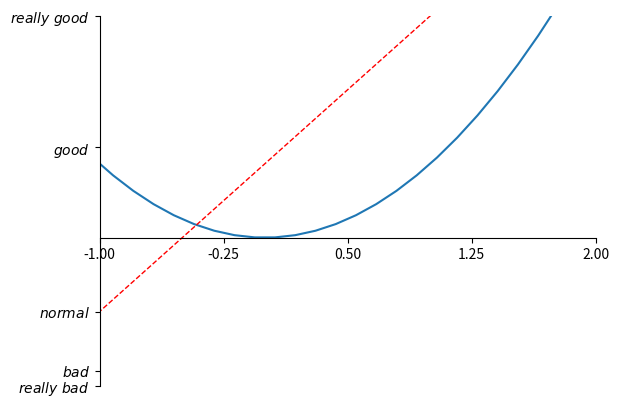

Python code for this plot:
#matplotlib
import matplotlib.pyplot as plt
import numpy as np
x = np.linspace(-3, 3, 50)
y1 = 2*x + 1
y2 = x**2

plt.figure()
plt.plot(x, y2)
plt.plot(x, y1, color='red', linewidth=1.0, linestyle='--')
plt.xlim((-1, 2))
plt.ylim((-2, 3))




new_ticks = np.linspace(-1, 2, 5)
plt.xticks(new_ticks)
plt.yticks([-2, -1.8, -1, 1.22, 3],['$really\ bad$', '$bad$', '$normal$', '$good$', '$really\ good$'])

ax = plt.gca()
ax.spines['right'].set_color('none')
ax.spines['top'].set_color('none')
plt.show()



#调整坐标轴
ax.xaxis.set_ticks_position('bottom')
ax.spines['bottom'].set_position(('data', 0))
plt.show()